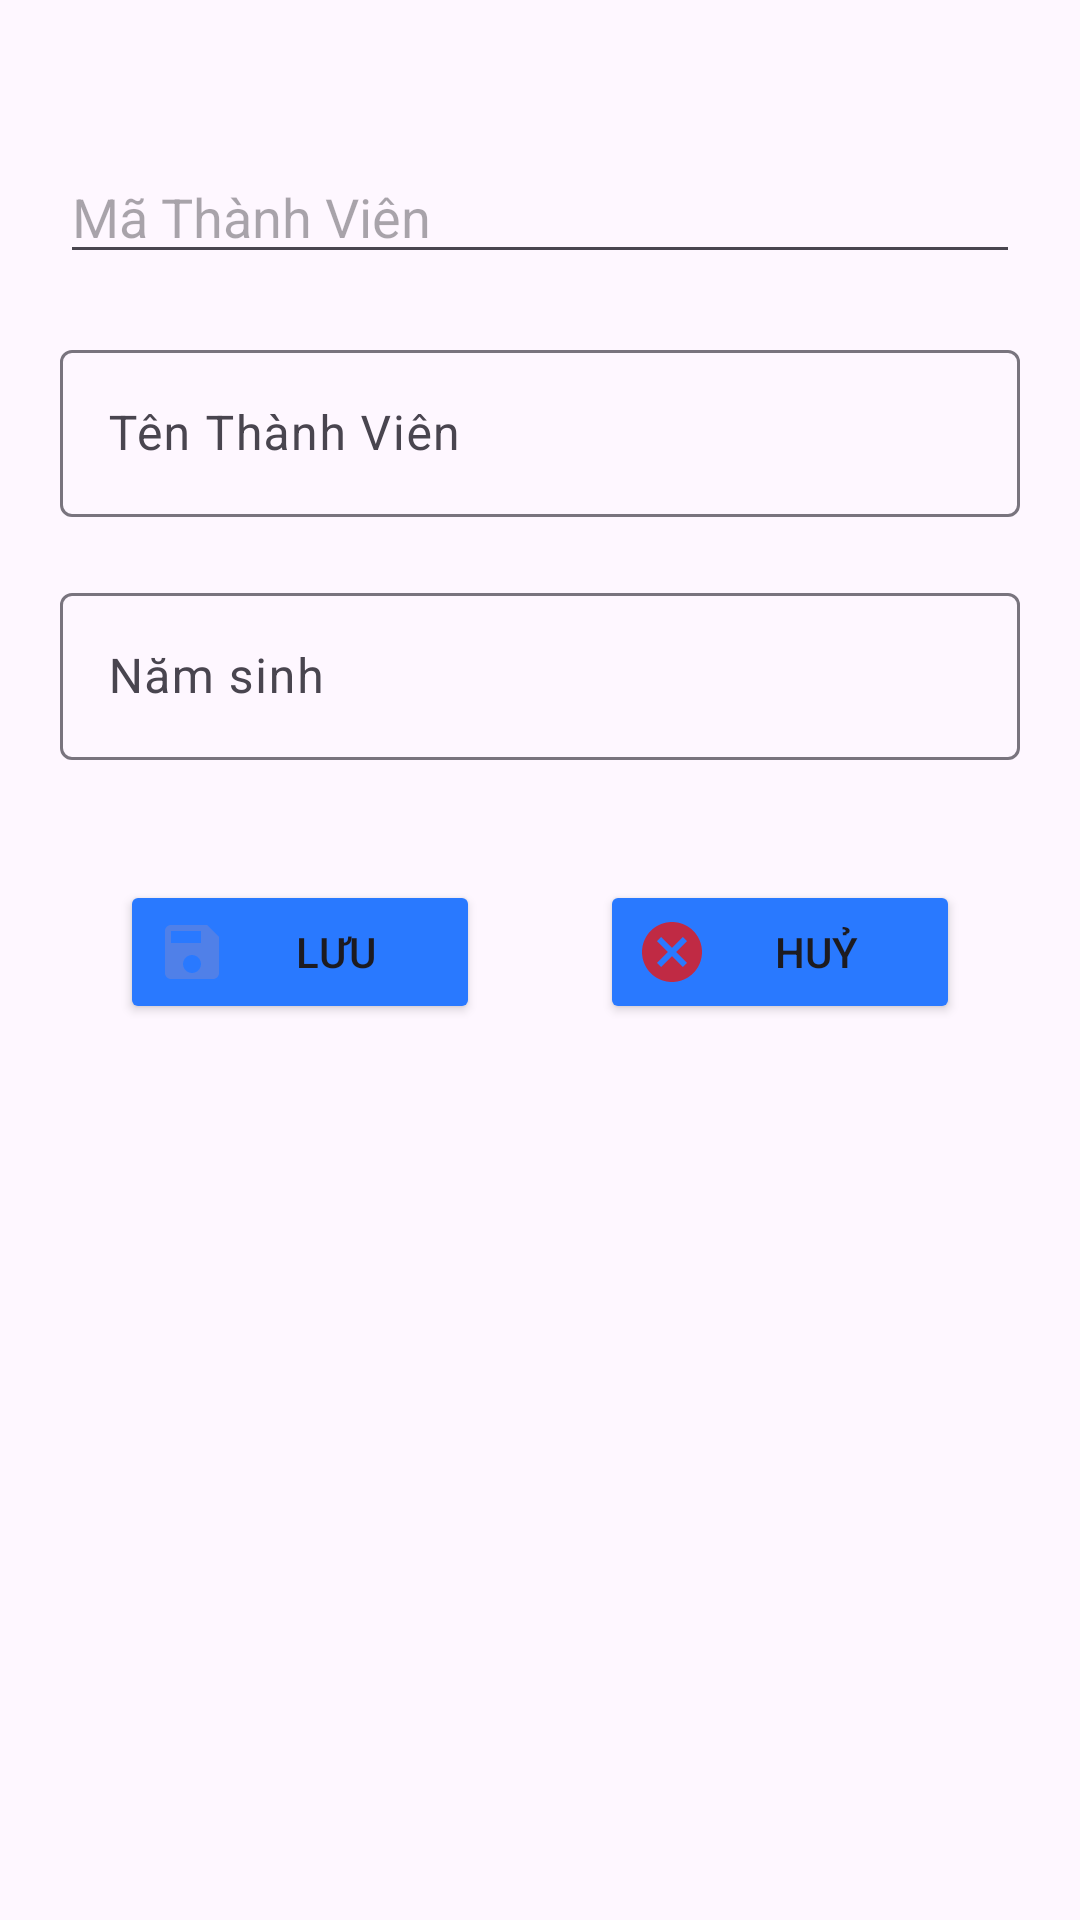

Reconstruct the res/layout file that produces this screen, plus the resources it refers to.
<!-- AndroidManifest.xml: application theme Theme.Lab1_PD06976_NguyenKhacTrung -->
<!-- res/layout/thanh_vien_diglog.xml -->
<?xml version="1.0" encoding="utf-8"?>
<LinearLayout xmlns:android="http://schemas.android.com/apk/res/android"
    android:layout_width="match_parent"
    android:layout_height="match_parent"
    android:orientation="vertical">

    <EditText
        android:id="@+id/edMaTV"
        android:layout_width="match_parent"
        android:layout_height="wrap_content"
        android:hint="Mã Thành Viên"
        android:layout_marginTop="50dp"
        android:layout_marginBottom="20dp"
        android:layout_marginLeft="20dp"
        android:layout_marginRight="20dp"/>

    <com.google.android.material.textfield.TextInputLayout
        android:layout_width="match_parent"
        android:layout_height="wrap_content"
        android:layout_marginBottom="20dp"
        android:layout_marginLeft="20dp"
        android:layout_marginRight="20dp">
        <com.google.android.material.textfield.TextInputEditText
            android:id="@+id/edTenTV"
            android:layout_width="match_parent"
            android:layout_height="wrap_content"
            android:hint="Tên Thành Viên"/>
    </com.google.android.material.textfield.TextInputLayout>

    <com.google.android.material.textfield.TextInputLayout
        android:layout_width="match_parent"
        android:layout_height="wrap_content"
        android:layout_marginBottom="20dp"
        android:layout_marginLeft="20dp"
        android:layout_marginRight="20dp">
        <com.google.android.material.textfield.TextInputEditText
            android:id="@+id/edNamSinh"
            android:layout_width="match_parent"
            android:layout_height="wrap_content"
            android:hint="Năm sinh"/>
    </com.google.android.material.textfield.TextInputLayout>

    <LinearLayout
        android:layout_width="match_parent"
        android:layout_height="wrap_content"
        android:orientation="horizontal"
        android:layout_margin="20dp">

        <Button
            android:id="@+id/btnSaveTV"
            android:layout_width="wrap_content"
            android:layout_height="wrap_content"
            android:text="Lưu"
            android:backgroundTint="#2979FF"
            android:drawableStart="@drawable/save"
            android:layout_marginHorizontal="20dp"
            android:layout_weight="1"/>

        <Button
            android:id="@+id/btnCancelTV"
            android:layout_width="wrap_content"
            android:layout_height="wrap_content"
            android:text="Huỷ"
            android:backgroundTint="#2979FF"
            android:drawableStart="@drawable/ic_cancel"
            android:layout_marginHorizontal="20dp"
            android:layout_weight="1"/>
    </LinearLayout>

</LinearLayout>
<!-- resources referenced by this layout -->
<resources>
  <!-- drawable ic_cancel (drawable-anydpi) -->
  <vector xmlns:android="http://schemas.android.com/apk/res/android"
      android:width="24dp"
      android:height="24dp"
      android:viewportWidth="24"
      android:viewportHeight="24"
      android:tint="#E51515"
      android:alpha="0.8">
    <path
        android:fillColor="@android:color/white"
        android:pathData="M12,2C6.47,2 2,6.47 2,12s4.47,10 10,10 10,-4.47 10,-10S17.53,2 12,2zM17,15.59L15.59,17 12,13.41 8.41,17 7,15.59 10.59,12 7,8.41 8.41,7 12,10.59 15.59,7 17,8.41 13.41,12 17,15.59z"/>
  </vector>
  <!-- drawable save (drawable-anydpi) -->
  <vector xmlns:android="http://schemas.android.com/apk/res/android"
      android:width="24dp"
      android:height="24dp"
      android:viewportWidth="24"
      android:viewportHeight="24"
      android:tint="#5981E2"
      android:alpha="0.8">
    <path
        android:fillColor="@android:color/white"
        android:pathData="M17,3L5,3c-1.11,0 -2,0.9 -2,2v14c0,1.1 0.89,2 2,2h14c1.1,0 2,-0.9 2,-2L21,7l-4,-4zM12,19c-1.66,0 -3,-1.34 -3,-3s1.34,-3 3,-3 3,1.34 3,3 -1.34,3 -3,3zM15,9L5,9L5,5h10v4z"/>
  </vector>
  <style name="Theme.Lab1_PD06976_NguyenKhacTrung" parent="Base.Theme.Lab1_PD06976_NguyenKhacTrung" />
  <style name="Base.Theme.Lab1_PD06976_NguyenKhacTrung" parent="Theme.Material3.DayNight.NoActionBar">
          
          
      </style>
</resources>
